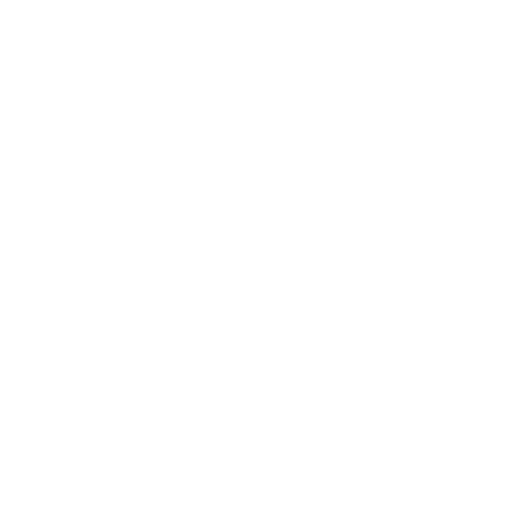
t = 0.00 s
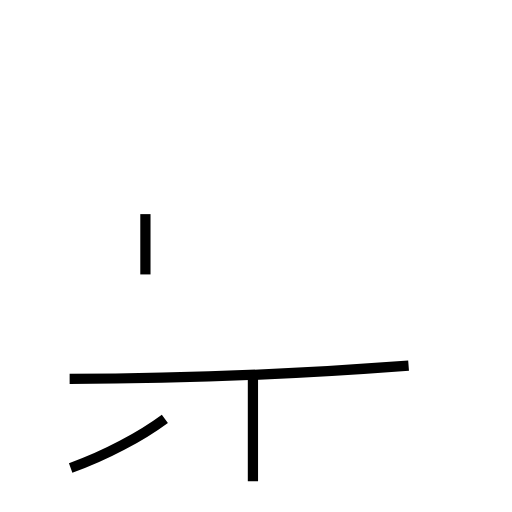
t = 1.79 s
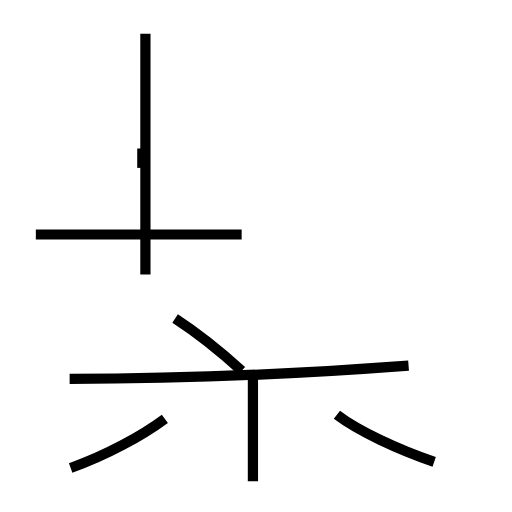
t = 3.54 s
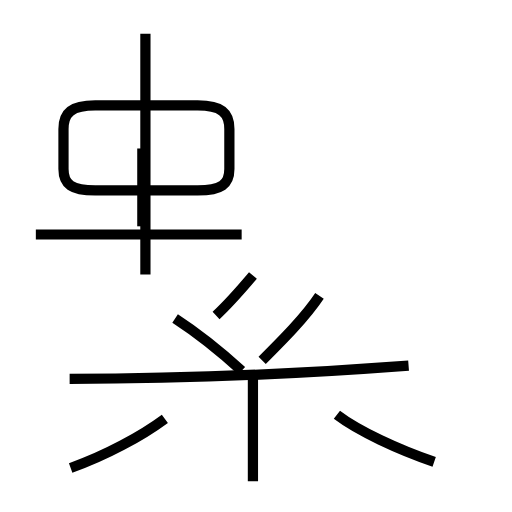
t = 5.49 s
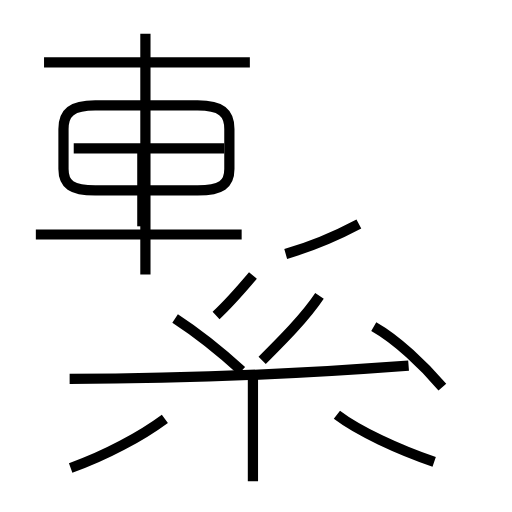
t = 7.03 s
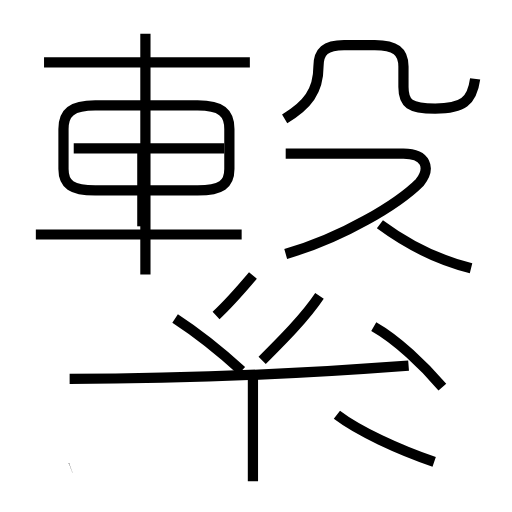
t = 8.90 s

The animated SVG that drew these frames (rendered in a browser with its animation timeline set to each time). Animation: 17 SMIL elements (animate=17); one cycle of 8.90 s.

<?xml version='1.0' encoding='utf-8'?>
<svg viewBox="0.0 -6.0 50.0 50.0" version="1.1" xmlns="http://www.w3.org/2000/svg"><rect x="-1000" y="-1000" width="2000" height="2000" stroke="white" fill="white" /><g style="fill:none;stroke:#000000;stroke-width:1"><path d="M 6.9 1.7 C 10.3 0.5 13.8 -1.4 16.1 -3.1 " transform="translate(0.0 38.0)" stroke-dasharray="10.410740105953643" stroke-dashoffset="10.410740105953643"><animate attributeName="stroke-dashoffset" from="10.410740105953643" to="0" dur="0.31232220317860926s" begin="0s; anim_end.end" fill="freeze" id="anim0" /></path><path d="M 24.7 3.0 L 24.7 -7.2 " transform="translate(0.0 38.0)" stroke-dasharray="10.2" stroke-dashoffset="10.2"><animate attributeName="stroke-dashoffset" from="10.2" to="0" dur="0.306s" begin="anim0.end" fill="freeze" id="anim1" /></path><path d="M 6.8 -7.0 C 16.9 -7.0 29.4 -7.5 39.9 -8.3 " transform="translate(0.0 38.0)" stroke-dasharray="33.13266886292463" stroke-dashoffset="33.13266886292463"><animate attributeName="stroke-dashoffset" from="33.13266886292463" to="0" dur="0.9939800658877389s" begin="anim1.end" fill="freeze" id="anim2" /></path><path d="M 14.2 -17.2 L 14.2 -40.7 " transform="translate(0.0 38.0)" stroke-dasharray="23.500000000000004" stroke-dashoffset="23.500000000000004"><animate attributeName="stroke-dashoffset" from="23.500000000000004" to="0" dur="0.7050000000000001s" begin="anim2.end" fill="freeze" id="anim3" /></path><path d="M 23.6 -21.1 L 3.5 -21.1 " transform="translate(0.0 38.0)" stroke-dasharray="20.1" stroke-dashoffset="20.1"><animate attributeName="stroke-dashoffset" from="20.1" to="0" dur="0.603s" begin="anim3.end" fill="freeze" id="anim4" /></path><path d="M 42.4 1.1 C 38.9 -0.1 35.0 -1.9 32.9 -3.5 " transform="translate(0.0 38.0)" stroke-dasharray="10.591155708520052" stroke-dashoffset="10.591155708520052"><animate attributeName="stroke-dashoffset" from="10.591155708520052" to="0" dur="0.31773467125560156s" begin="anim4.end" fill="freeze" id="anim5" /></path><path d="M 17.1 -12.9 C 19.1 -11.6 21.4 -9.8 23.6 -7.8 " transform="translate(0.0 38.0)" stroke-dasharray="8.270395759865275" stroke-dashoffset="8.270395759865275"><animate attributeName="stroke-dashoffset" from="8.270395759865275" to="0" dur="0.24811187279595825s" begin="anim5.end" fill="freeze" id="anim6" /></path><path d="M 13.9 -29.5 L 13.9 -21.9 " transform="translate(0.0 38.0)" stroke-dasharray="7.600000000000001" stroke-dashoffset="7.600000000000001"><animate attributeName="stroke-dashoffset" from="7.600000000000001" to="0" dur="0.22800000000000004s" begin="anim6.end" fill="freeze" id="anim7" /></path><path d="M 25.6 -8.8 C 27.6 -10.8 29.8 -13.0 31.2 -15.1 " transform="translate(0.0 38.0)" stroke-dasharray="8.442287447128072" stroke-dashoffset="8.442287447128072"><animate attributeName="stroke-dashoffset" from="8.442287447128072" to="0" dur="0.25326862341384215s" begin="anim7.end" fill="freeze" id="anim8" /></path><path d="M 21.1 -13.2 C 22.4 -14.4 23.6 -15.8 24.7 -17.1 " transform="translate(0.0 38.0)" stroke-dasharray="5.3110084422542245" stroke-dashoffset="5.3110084422542245"><animate attributeName="stroke-dashoffset" from="5.3110084422542245" to="0" dur="0.15933025326762673s" begin="anim8.end" fill="freeze" id="anim9" /></path><path d="M 9.3 -25.4 L 19.3 -25.4 C 21.6 -25.4 22.4 -26.0 22.4 -27.5 L 22.4 -31.4 C 22.4 -33.0 21.6 -33.7 19.3 -33.7 L 9.3 -33.7 C 7.0 -33.7 6.2 -33.0 6.2 -31.4 L 6.2 -27.5 C 6.2 -26.0 7.0 -25.4 9.3 -25.4 Z " transform="translate(0.0 38.0)" stroke-dasharray="45.389939283164125" stroke-dashoffset="45.389939283164125"><animate attributeName="stroke-dashoffset" from="45.389939283164125" to="0" dur="1.3616981784949238s" begin="anim9.end" fill="freeze" id="anim10" /></path><path d="M 21.9 -29.5 L 7.2 -29.5 " transform="translate(0.0 38.0)" stroke-dasharray="14.7" stroke-dashoffset="14.7"><animate attributeName="stroke-dashoffset" from="14.7" to="0" dur="0.44099999999999995s" begin="anim10.end" fill="freeze" id="anim11" /></path><path d="M 43.2 -6.2 C 41.4 -8.3 38.8 -10.8 36.5 -12.1 " transform="translate(0.0 38.0)" stroke-dasharray="8.966192672833847" stroke-dashoffset="8.966192672833847"><animate attributeName="stroke-dashoffset" from="8.966192672833847" to="0" dur="0.2689857801850154s" begin="anim11.end" fill="freeze" id="anim12" /></path><path d="M 24.4 -37.9 L 4.3 -37.9 " transform="translate(0.0 38.0)" stroke-dasharray="20.099999999999998" stroke-dashoffset="20.099999999999998"><animate attributeName="stroke-dashoffset" from="20.099999999999998" to="0" dur="0.6029999999999999s" begin="anim12.end" fill="freeze" id="anim13" /></path><path d="M 27.9 -19.2 C 33.5 -20.8 38.9 -24.1 41.0 -26.2 C 42.1 -27.6 41.6 -29.0 39.4 -29.0 L 27.9 -29.0 " transform="translate(0.0 38.0)" stroke-dasharray="30.886650010808875" stroke-dashoffset="30.886650010808875"><animate attributeName="stroke-dashoffset" from="30.886650010808875" to="0" dur="0.9265995003242662s" begin="anim13.end" fill="freeze" id="anim14" /></path><path d="M 46.0 -17.8 C 42.8 -18.6 39.8 -20.1 37.1 -22.1 " transform="translate(0.0 38.0)" stroke-dasharray="9.948179119340347" stroke-dashoffset="9.948179119340347"><animate attributeName="stroke-dashoffset" from="9.948179119340347" to="0" dur="0.2984453735802104s" begin="anim14.end" fill="freeze" id="anim15" /></path><path d="M 27.8 -32.4 C 30.0 -33.7 31.1 -35.1 31.1 -37.5 C 31.1 -39.0 31.8 -39.6 33.6 -39.6 L 36.6 -39.6 C 38.6 -39.6 39.4 -39.0 39.4 -37.5 L 39.4 -35.5 C 39.4 -33.9 40.0 -33.4 42.5 -33.4 C 45.2 -33.4 46.1 -34.1 46.4 -36.3" transform="translate(0.0 38.0)" stroke-dasharray="29.203160608066582" stroke-dashoffset="29.203160608066582"><animate attributeName="stroke-dashoffset" from="29.203160608066582" to="0" dur="0.8760948182419974s" begin="anim15.end" fill="freeze" id="anim_end" /></path></g></svg>
